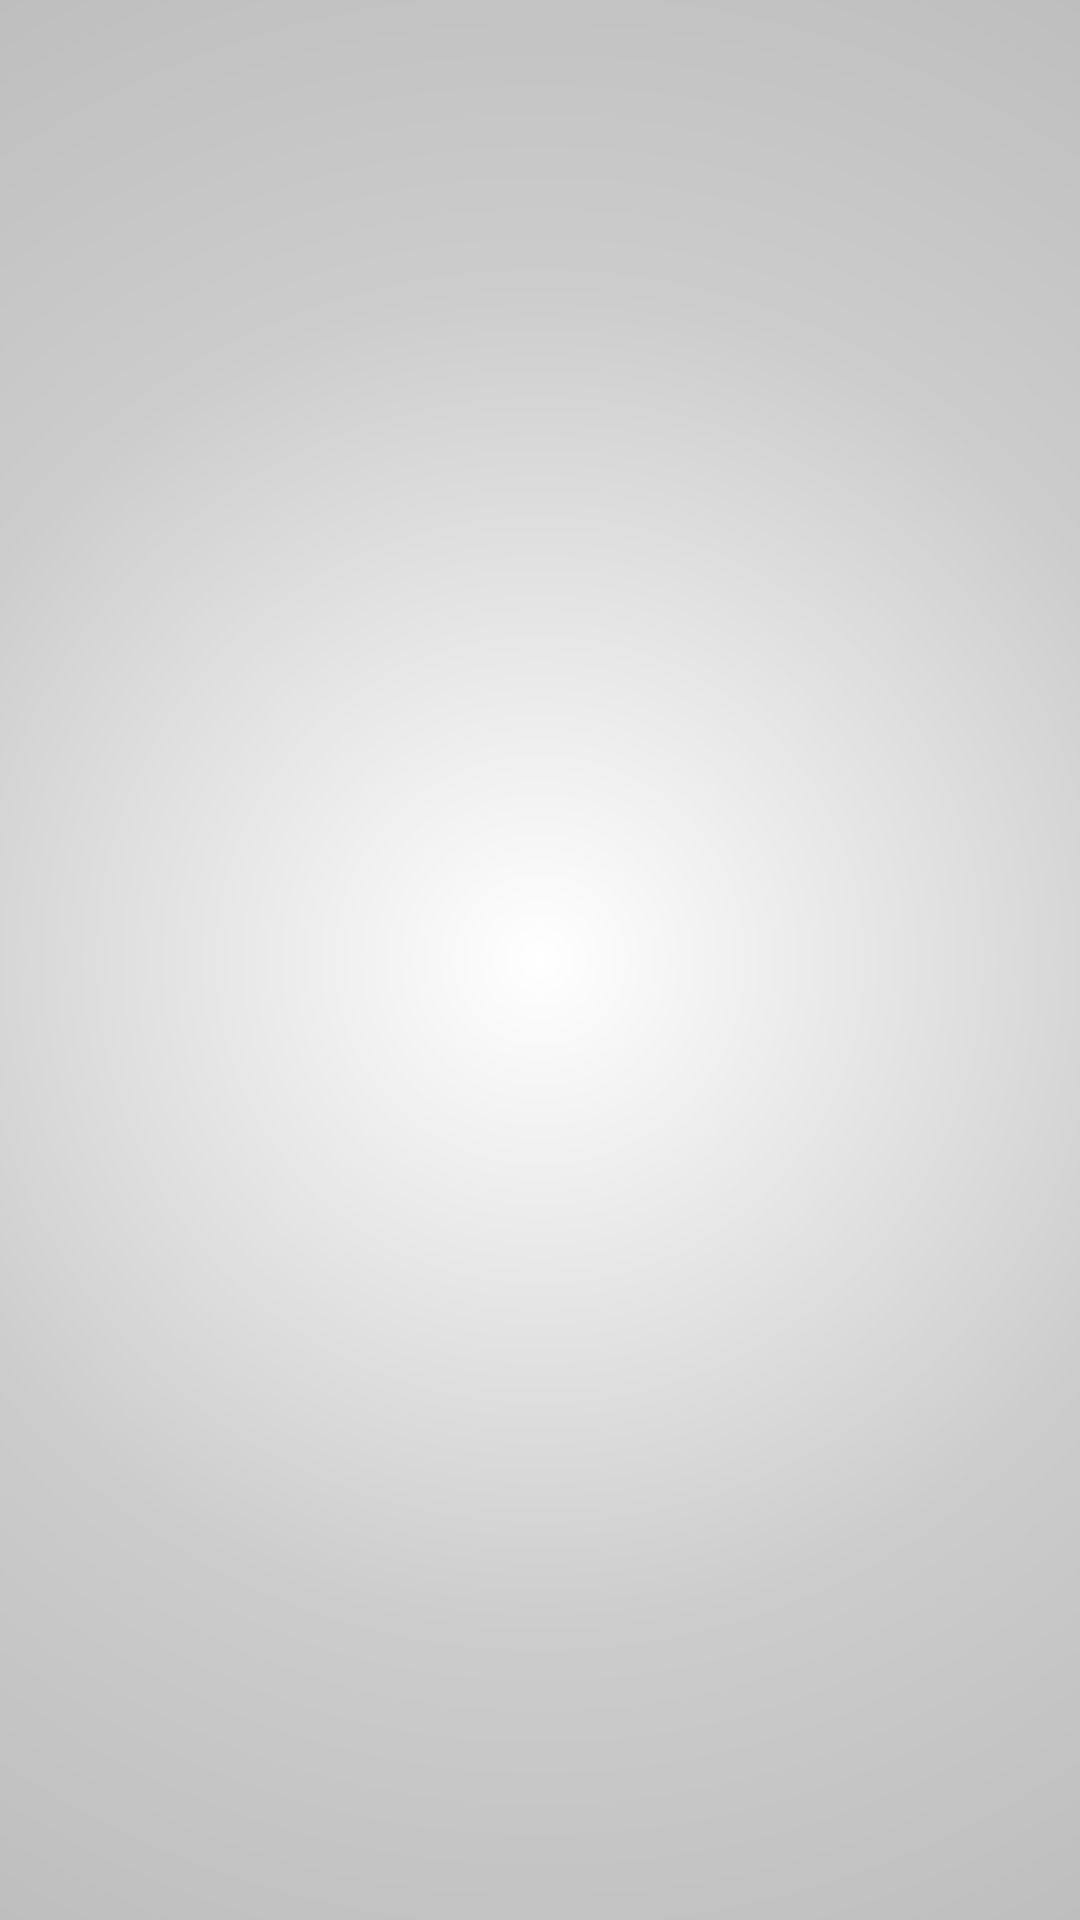

Write the Android layout XML for this screen, with the resource values it uses.
<!-- AndroidManifest.xml: application theme Theme.AppCompat.Light.NoActionBar -->
<!-- res/layout/led_activity.xml -->
<?xml version="1.0" encoding="utf-8"?>
<LinearLayout xmlns:android="http://schemas.android.com/apk/res/android"
    android:layout_width="match_parent"
    android:layout_height="match_parent"
    android:background="@drawable/gradient"
    android:orientation="vertical">

    <LinearLayout
        android:layout_width="match_parent"
        android:layout_height="match_parent"
        android:background="@drawable/ledact"
        android:orientation="vertical"></LinearLayout>
</LinearLayout>
<!-- resources referenced by this layout -->
<resources>
  <!-- drawable gradient (drawable) -->
  <?xml version="1.0" encoding="utf-8"?>
  <shape xmlns:android="http://schemas.android.com/apk/res/android">
      <gradient
          android:startColor="#fff"
          android:centerColor="#ccc"
          android:endColor="#b7b6b6"
          android:type="radial"
          android:gradientRadius="450dp"
          />
  </shape>
</resources>
